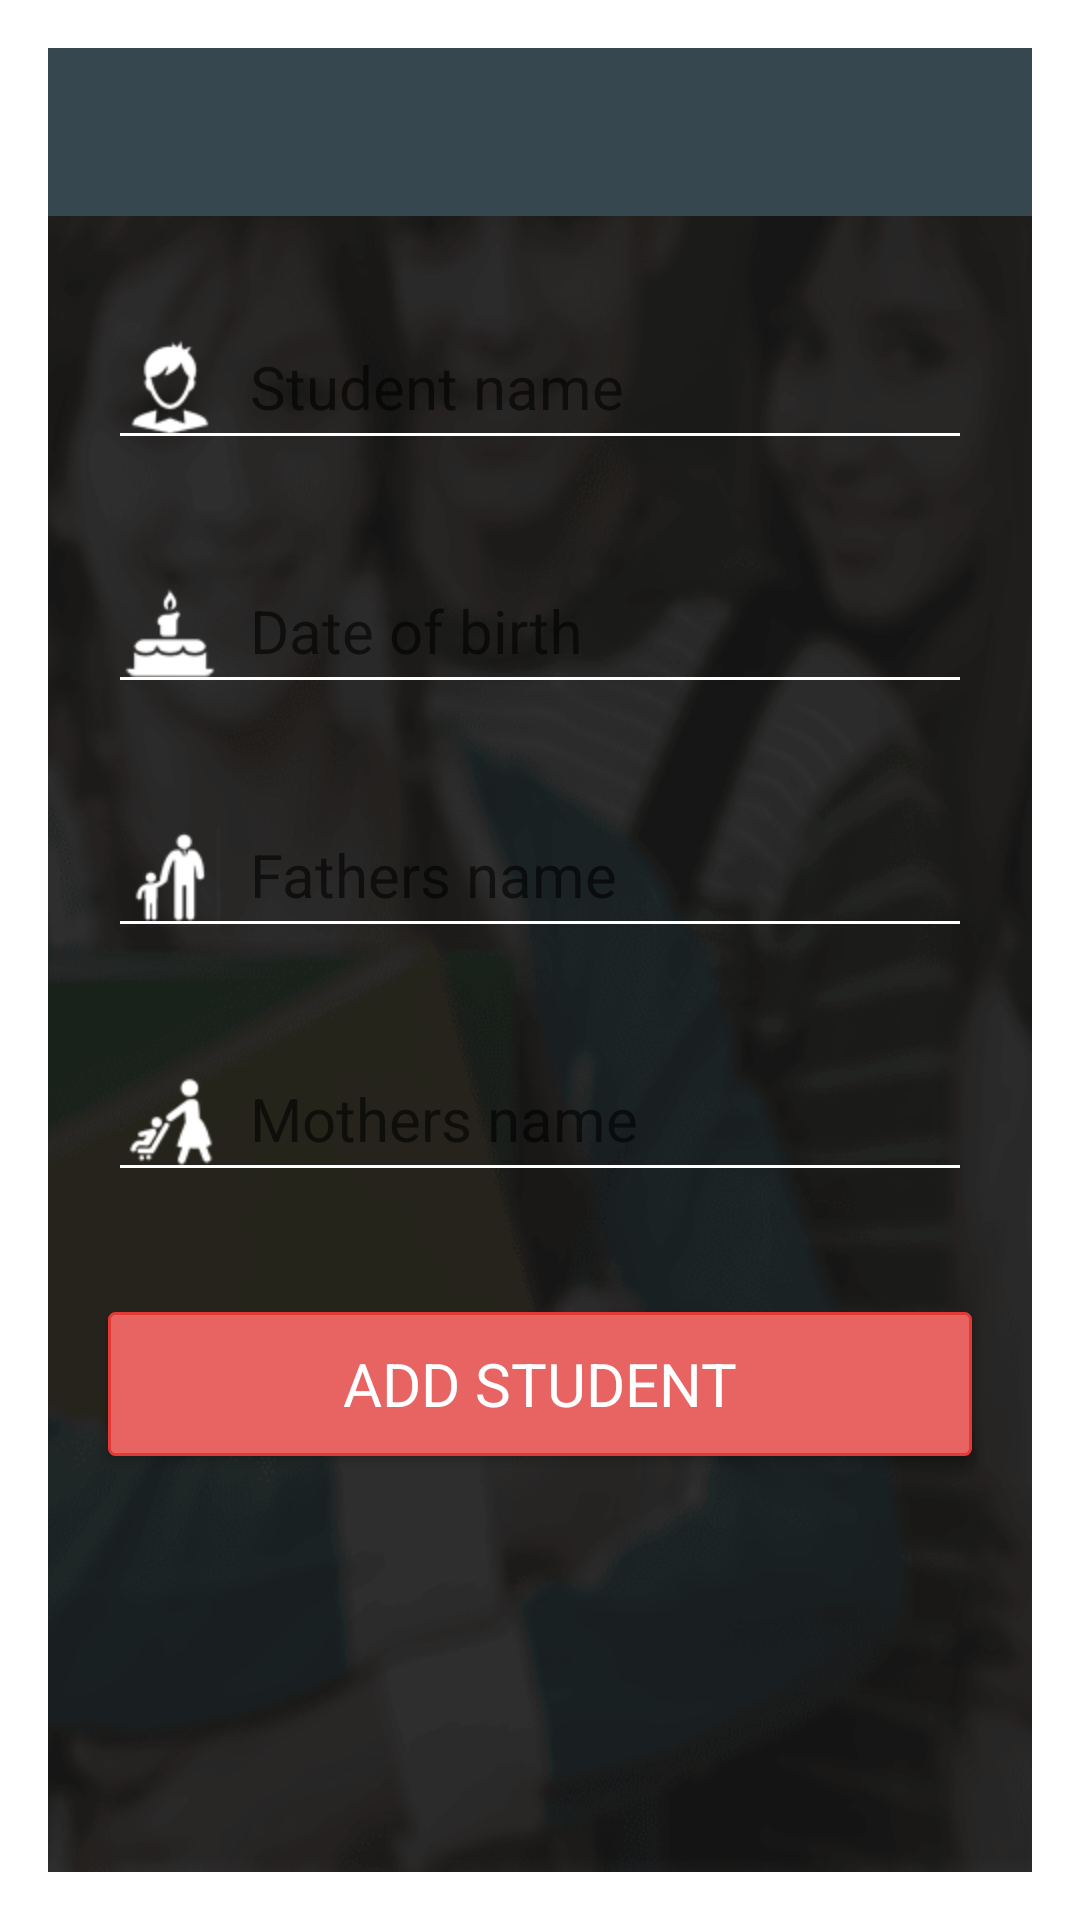

Android layout source for this screen:
<!-- AndroidManifest.xml: application theme AppTheme -->
<!-- res/layout/activity_add_student.xml -->
<LinearLayout xmlns:android="http://schemas.android.com/apk/res/android"
    xmlns:tools="http://schemas.android.com/tools"
    android:layout_width="match_parent"
    android:layout_height="match_parent"
    android:background="@mipmap/login_background"
    android:orientation="vertical"
    tools:context=".activity.AddStudent">

    <include
        android:id="@+id/toolbar"
        layout="@layout/toolbar" />

    <FrameLayout
        android:layout_width="match_parent"
        android:layout_height="match_parent">

        <ScrollView
            android:layout_width="match_parent"
            android:layout_height="match_parent">

            <LinearLayout
                android:layout_width="match_parent"
                android:layout_height="wrap_content"
                android:layout_marginTop="@dimen/padding_edit_text"
                android:orientation="vertical">


                <android.support.design.widget.TextInputLayout
                    android:layout_width="match_parent"
                    android:layout_height="wrap_content"
                    android:paddingLeft="@dimen/padding_edit_text"
                    android:paddingRight="@dimen/padding_edit_text">

                    <EditText
                        android:id="@+id/editTextStudentName"
                        android:layout_width="match_parent"
                        android:layout_height="wrap_content"
                        android:layout_marginBottom="@dimen/margin_between_edit_text"
                        android:drawableLeft="@mipmap/studentet"
                        android:drawablePadding="10dp"
                        android:drawableStart="@mipmap/studentet"
                        android:hint="@string/student_name"
                        android:inputType="textPersonName"
                        android:maxLines="1"
                        android:singleLine="true"
                        android:textColor="@color/colorWhite"
                        android:textSize="@dimen/text_size_normal" />

                </android.support.design.widget.TextInputLayout>


                <android.support.design.widget.TextInputLayout
                    android:layout_width="match_parent"
                    android:layout_height="wrap_content"
                    android:paddingLeft="@dimen/padding_edit_text"
                    android:paddingRight="@dimen/padding_edit_text">

                    <EditText
                        android:id="@+id/editTextDOB"
                        android:layout_width="match_parent"
                        android:layout_height="wrap_content"
                        android:layout_marginBottom="@dimen/margin_between_edit_text"
                        android:drawableLeft="@mipmap/bodet"
                        android:drawablePadding="10dp"
                        android:drawableStart="@mipmap/bodet"
                        android:hint="@string/date_of_birth"
                        android:inputType="date"
                        android:maxLines="1"
                        android:singleLine="true"
                        android:textColor="@color/colorWhite"
                        android:textSize="@dimen/text_size_normal" />

                </android.support.design.widget.TextInputLayout>

                <android.support.design.widget.TextInputLayout
                    android:layout_width="match_parent"
                    android:layout_height="wrap_content"
                    android:paddingLeft="@dimen/padding_edit_text"
                    android:paddingRight="@dimen/padding_edit_text">

                    <EditText
                        android:id="@+id/editTextFathersName"
                        android:layout_width="match_parent"
                        android:layout_height="wrap_content"
                        android:layout_marginBottom="@dimen/margin_between_edit_text"
                        android:drawableLeft="@mipmap/fatheret"
                        android:drawablePadding="10dp"
                        android:drawableStart="@mipmap/fatheret"
                        android:hint="@string/fathers_name"
                        android:inputType="textPersonName"
                        android:maxLines="1"
                        android:singleLine="true"
                        android:textColor="@color/colorWhite"
                        android:textSize="@dimen/text_size_normal" />

                </android.support.design.widget.TextInputLayout>

                <android.support.design.widget.TextInputLayout
                    android:layout_width="match_parent"
                    android:layout_height="wrap_content"
                    android:paddingLeft="@dimen/padding_edit_text"
                    android:paddingRight="@dimen/padding_edit_text">

                    <EditText
                        android:id="@+id/editTextMothersName"
                        android:layout_width="match_parent"
                        android:layout_height="wrap_content"
                        android:layout_marginBottom="@dimen/margin_between_edit_text"
                        android:drawableLeft="@mipmap/motheret"
                        android:drawablePadding="10dp"
                        android:drawableStart="@mipmap/motheret"
                        android:fontFamily="sans-serif-normal"
                        android:hint="@string/mothers_name"
                        android:imeActionId="@+id/editTextadd"
                        android:imeActionLabel="Add"
                        android:imeOptions="actionUnspecified"
                        android:inputType="textPersonName"
                        android:maxLines="1"
                        android:singleLine="true"
                        android:textColor="@color/colorWhite"
                        android:textSize="@dimen/text_size_normal" />

                </android.support.design.widget.TextInputLayout>

                <Button
                    android:id="@+id/buttonAddStudent"
                    android:layout_width="match_parent"
                    android:layout_height="wrap_content"
                    android:layout_margin="@dimen/margin_button_horizontal"
                    android:background="@drawable/bg_btn_add_student"
                    android:fontFamily="sans-serif-normal"
                    android:text="@string/add_student"
                    android:textColor="@color/colorWhite"
                    android:textSize="@dimen/text_size_normal" />

            </LinearLayout>

        </ScrollView>

        <LinearLayout
            android:id="@+id/linearLayoutProgress"
            android:layout_width="match_parent"
            android:layout_height="match_parent"
            android:background="#AA000000"
            android:clickable="true"
            android:gravity="center"
            android:orientation="horizontal"
            android:visibility="gone">

            <ProgressBar
                android:layout_width="wrap_content"
                android:layout_height="wrap_content"
                android:padding="10dp" />

            <TextView
                android:layout_width="wrap_content"
                android:layout_height="wrap_content"
                android:text="@string/verifying"
                android:textColor="@color/colorWhite"
                android:textSize="@dimen/text_size_normal" />

        </LinearLayout>

    </FrameLayout>

</LinearLayout>
<!-- res/layout/toolbar.xml (included above) -->
<?xml version="1.0" encoding="utf-8"?>
<android.support.v7.widget.Toolbar xmlns:android="http://schemas.android.com/apk/res/android"
    android:id="@+id/toolbar"
    android:layout_width="match_parent"
    android:layout_height="?attr/actionBarSize"
    android:background="#37474f"
    android:theme="@style/AppTheme.AppBarOverlay">

</android.support.v7.widget.Toolbar>
<!-- resources referenced by this layout -->
<resources>
  <color name="colorWhite">#FFF</color>
  <dimen name="margin_between_edit_text">20dp</dimen>
  <dimen name="margin_button_horizontal">20sp</dimen>
  <dimen name="padding_edit_text">20dp</dimen>
  <dimen name="text_size_normal">20sp</dimen>
  <!-- drawable bg_btn_add_student (drawable) -->
  <?xml version="1.0" encoding="utf-8"?>
  <selector xmlns:android="http://schemas.android.com/apk/res/android">
  
      <item android:state_pressed="true">
          <shape>
  
              <solid android:color="@color/colorButton"></solid>
              <corners android:radius="2dp"></corners>
          </shape>
      </item>
      <item>
          <shape>
              <stroke android:width="1dp" android:color="#e53935"></stroke>
              <solid android:color="@color/MainThemeColor"></solid>
              <corners android:radius="2dp"></corners>
          </shape>
      </item>
  
  </selector>
  <!-- mipmap bodet: png bitmap (mipmap-hdpi, 3463 bytes) -->
  <!-- mipmap fatheret: png bitmap (mipmap-hdpi, 3561 bytes) -->
  <!-- mipmap login_background: png bitmap (mipmap-xxhdpi, 52212 bytes) -->
  <!-- mipmap motheret: png bitmap (mipmap-hdpi, 3695 bytes) -->
  <!-- mipmap studentet: png bitmap (mipmap-hdpi, 3731 bytes) -->
  <string name="add_student">Add Student</string>
  <string name="date_of_birth">Date of birth</string>
  <string name="fathers_name">Fathers name</string>
  <string name="mothers_name">Mothers name</string>
  <string name="student_name">Student name</string>
  <string name="verifying">Verifying...</string>
  <style name="AppTheme.AppBarOverlay" parent="ThemeOverlay.AppCompat.Dark.ActionBar" />
  <style name="AppTheme" parent="Theme.AppCompat.Light.Dialog">
          
          <item name="colorPrimary">@color/colorPrimary</item>
          <item name="colorPrimaryDark">@color/colorPrimaryDark</item>
          <item name="colorAccent">@color/colorAccent</item>
          <item name="android:textColorSecondary">@color/colorWhite</item>
      </style>
  <color name="colorButton">#e53935</color>
  <color name="MainThemeColor">#e86462</color>
  <color name="colorPrimary">#1D6ECC</color>
  <color name="colorPrimaryDark">#1E7EC8</color>
  <color name="colorAccent">#FFF</color>
</resources>
